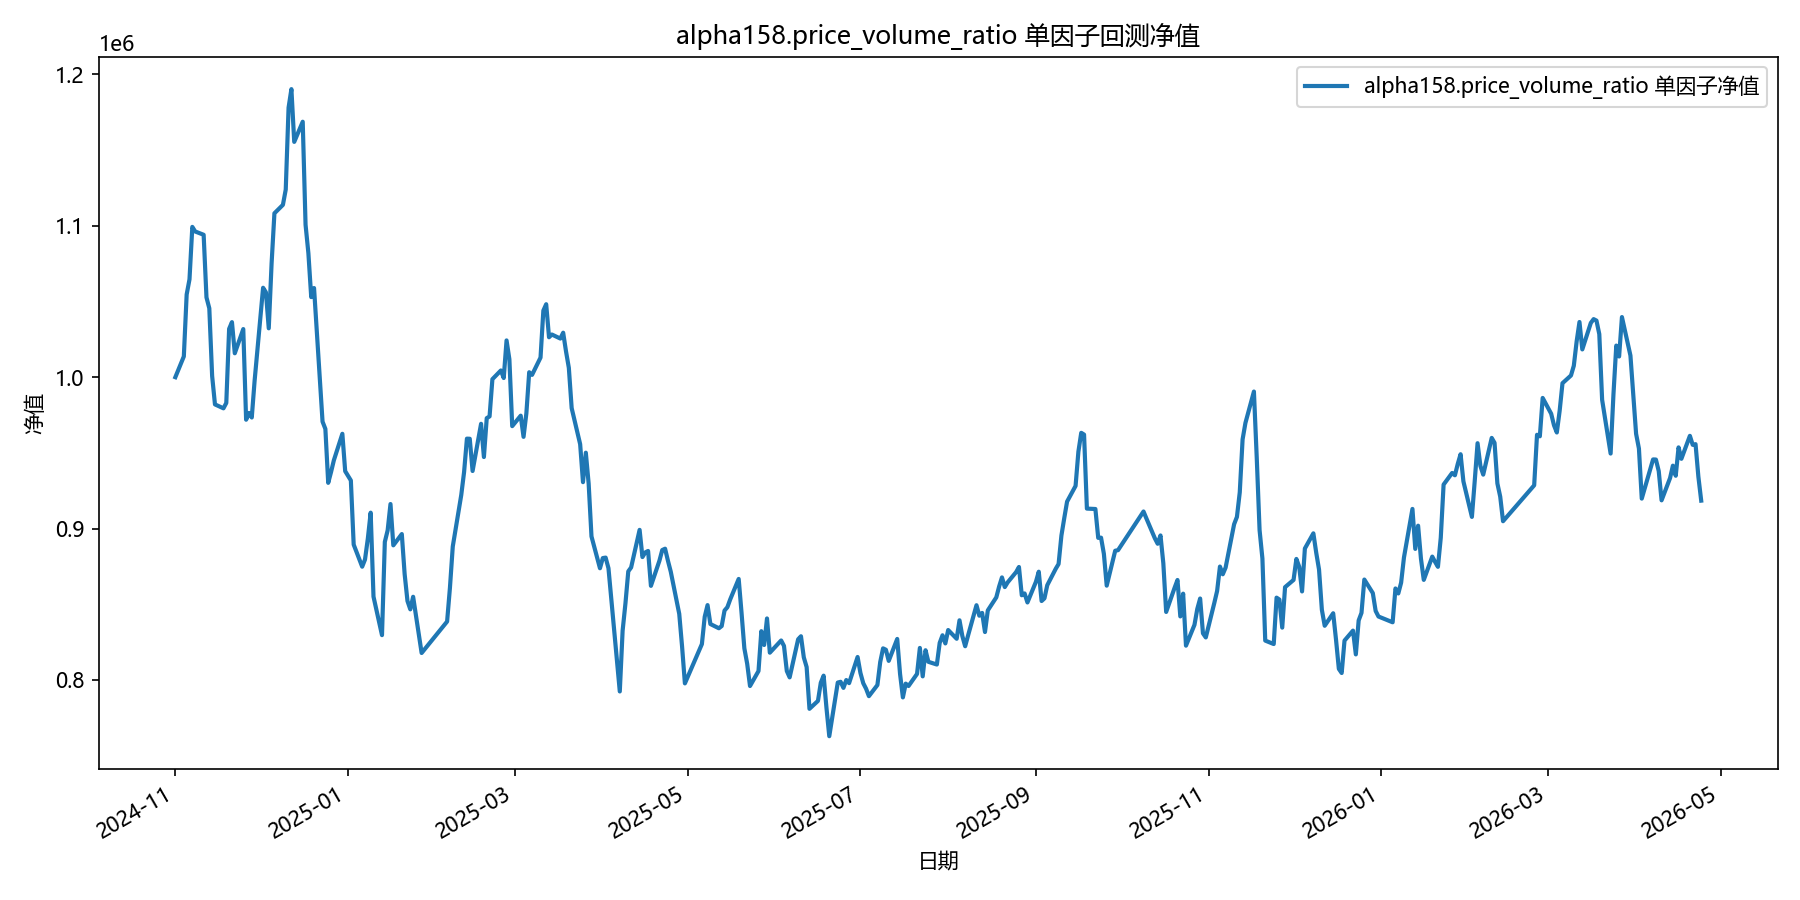

The file beside this chart, header and first rows:
date, equity
2024-11-01, 1000000
2024-11-04, 1013716
2024-11-05, 1054615
2024-11-06, 1064639
2024-11-07, 1099305
2024-11-08, 1096269
2024-11-11, 1094084
2024-11-12, 1052701
2024-11-13, 1045504
2024-11-14, 1000812
2024-11-15, 982034
2024-11-18, 979444
2024-11-19, 983000
2024-11-20, 1031940
2024-11-21, 1036388
2024-11-22, 1015810
2024-11-25, 1031793
2024-11-26, 971923
2024-11-27, 976385
2024-11-28, 973380
2024-11-29, 997599
2024-12-02, 1059088
2024-12-03, 1056074
2024-12-04, 1032297
2024-12-05, 1075099
2024-12-06, 1108270
2024-12-09, 1113848
2024-12-10, 1123959
2024-12-11, 1178061
2024-12-12, 1190297
2024-12-13, 1155433
2024-12-16, 1168750
2024-12-17, 1100705
2024-12-18, 1081911
2024-12-19, 1052925
2024-12-20, 1058895
2024-12-23, 970665
2024-12-24, 965836
2024-12-25, 930226
2024-12-26, 937326
2024-12-27, 945139
2024-12-30, 962609
2024-12-31, 937922
2025-01-02, 931804
2025-01-03, 889430
2025-01-06, 874825
2025-01-07, 879569
2025-01-08, 893413
2025-01-09, 910514
2025-01-10, 855058
2025-01-13, 829617
2025-01-14, 891201
2025-01-15, 898847
2025-01-16, 916222
2025-01-17, 888939
2025-01-20, 896387
2025-01-21, 869969
2025-01-22, 852172
2025-01-23, 846647
2025-01-24, 854949
... 299 more rows
